Labelled photos from "run_images", an image-classification folder in EunBunny2/2020_AL_Application. The possible labels are: cat, dog.

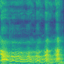
Label: dog

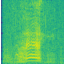
Label: cat

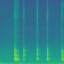
Label: dog

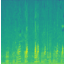
Label: cat

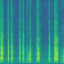
Label: dog

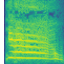
Label: cat
